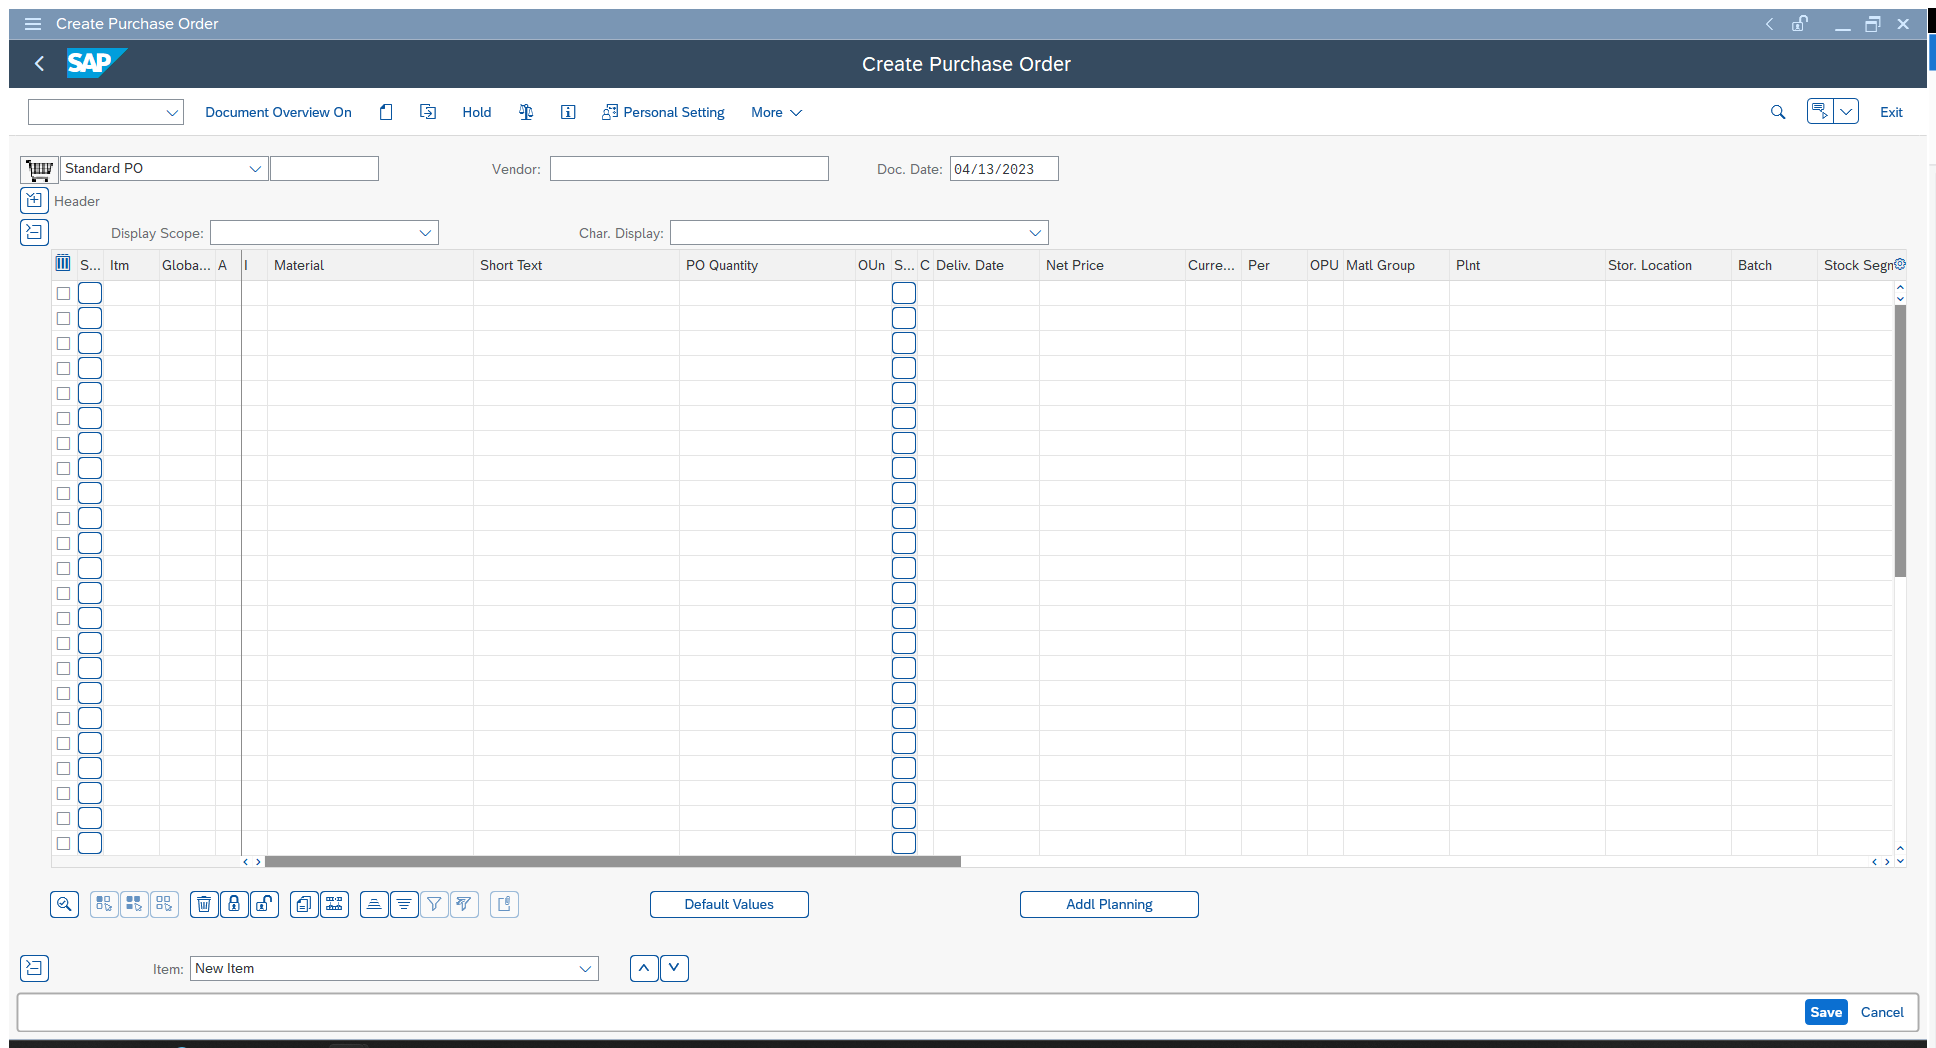
Task: SAP End-to-End Test for UiPath Labs
Workflow: Enter Outgoing Invoice FB70

Step 1: Use Application: Create Purchase Order on the element in window 'Create Purchase Order' (saplogon.exe)

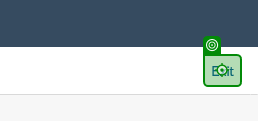
Step 2: click on 'Exit'

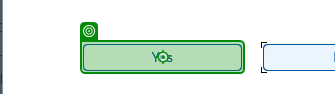
Step 3: click on 'Yes'